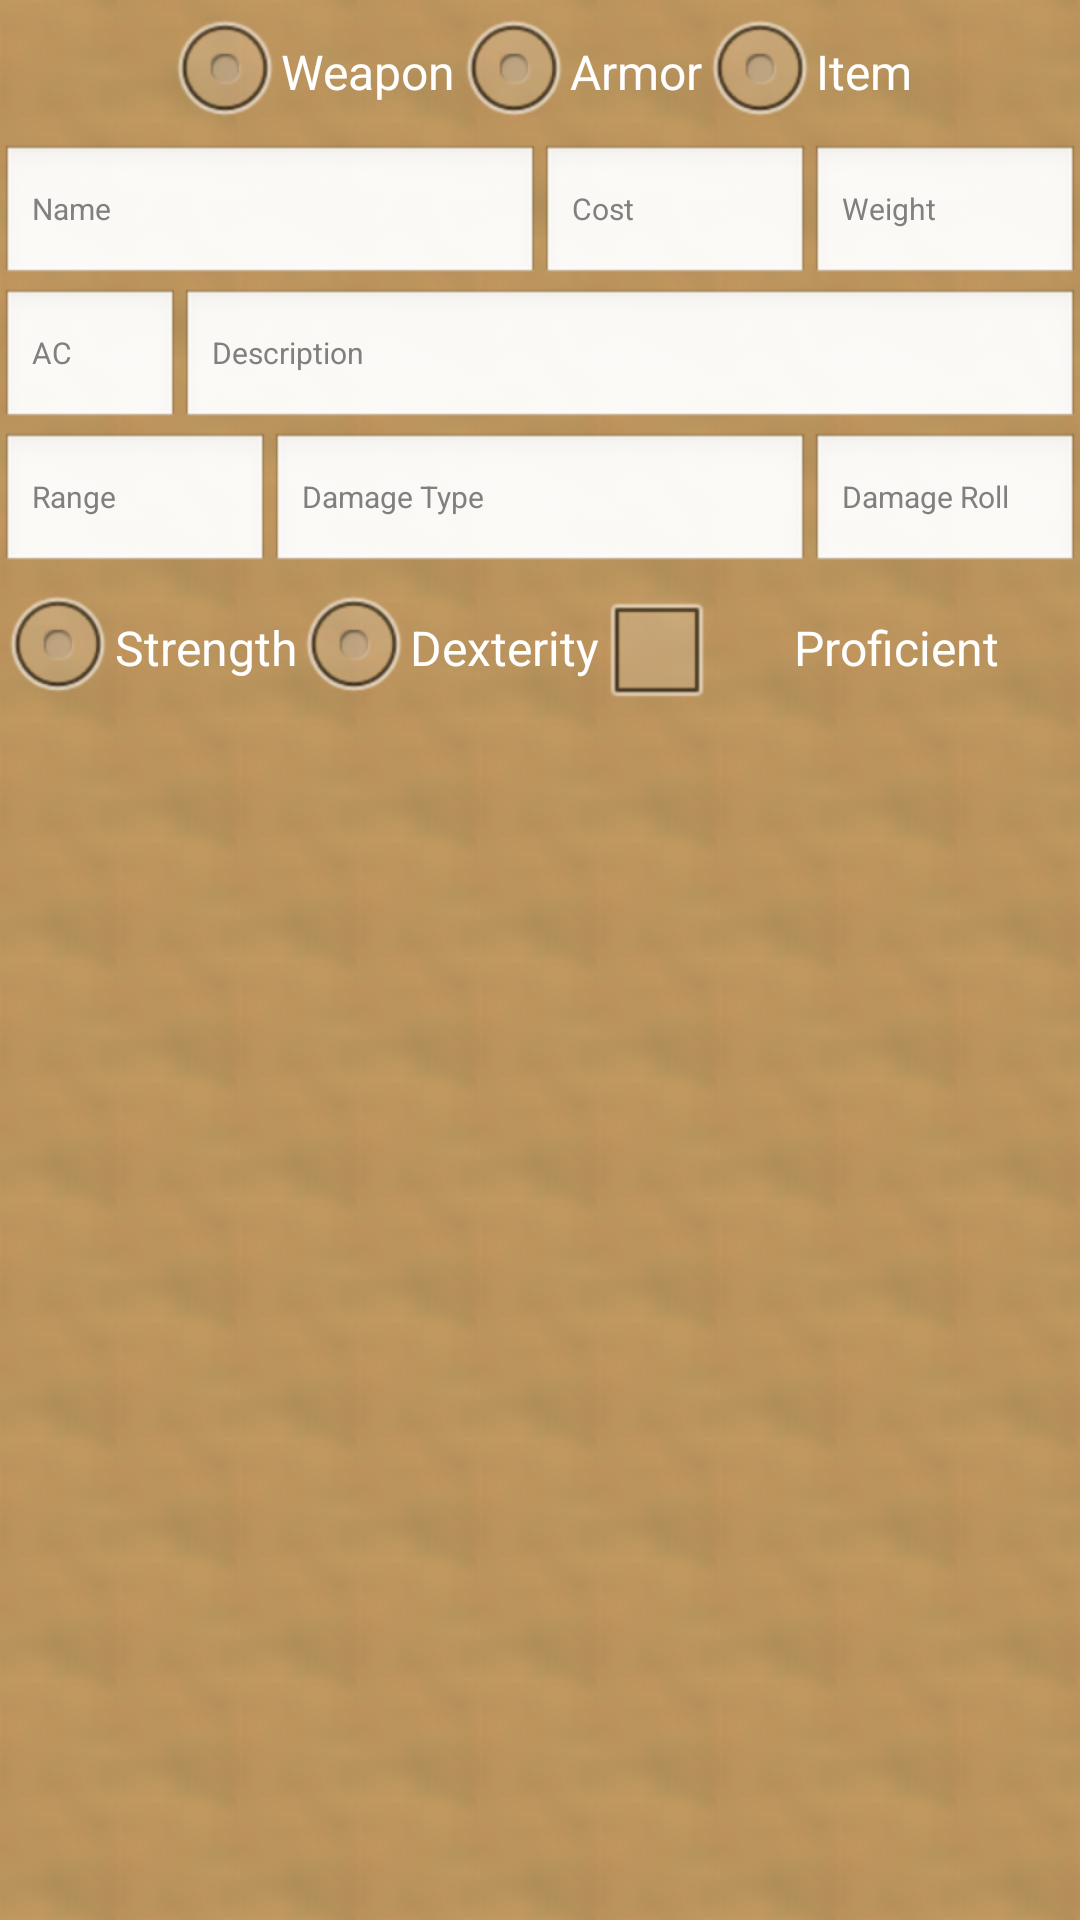

Write the Android layout XML for this screen, with the resource values it uses.
<!-- AndroidManifest.xml: application theme parchment -->
<!-- res/layout/add_inventory_item.xml -->
<?xml version="1.0" encoding="utf-8"?>
<LinearLayout
    xmlns:android="http://schemas.android.com/apk/res/android"
    android:orientation="vertical"
    android:layout_width="match_parent"
    android:layout_height="match_parent"
    android:id="@+id/add_a_weapon_linear_layout">

    <RadioGroup
        android:layout_width="wrap_content"
        android:layout_height="wrap_content"
        android:id="@+id/add_item_radio_group"
        android:orientation="horizontal"
        android:layout_gravity="center">
        <RadioButton
            android:layout_width="wrap_content"
            android:layout_height="wrap_content"
            android:text="@string/item_add_weapon"
            android:textColor="#ffffff"
            android:id="@+id/radio_group_weapon"/>
        <RadioButton
            android:layout_width="wrap_content"
            android:layout_height="wrap_content"
            android:text="@string/item_add_armor"
            android:textColor="#ffffff"
            android:id="@+id/radio_group_armor"/>
        <RadioButton
            android:layout_width="wrap_content"
            android:layout_height="wrap_content"
            android:text="@string/item_add_item"
            android:textColor="#ffffff"
            android:id="@+id/radio_group_item"/>
    </RadioGroup>

    <LinearLayout
        android:layout_width="fill_parent"
        android:layout_height="wrap_content"
        android:orientation="horizontal">
        
        <EditText
            android:layout_width="0dp"
            android:layout_height="wrap_content"
            android:layout_weight="2"
            android:hint="@string/item_name_hint"
            android:textSize="10sp"
            android:id="@+id/item_name"/>
        
        <EditText
            android:layout_width="0dp"
            android:layout_height="wrap_content"
            android:layout_weight="1"
            android:hint="@string/item_cost"
            android:textSize="10sp"
            android:id="@+id/item_cost"/>
        
        <EditText
            android:layout_width="0dp"
            android:layout_height="wrap_content"
            android:layout_weight="1"
            android:hint="@string/item_weight"
            android:textSize="10sp"
            android:id="@+id/item_weight"/>
    </LinearLayout>
    
    <LinearLayout
        android:layout_width="fill_parent"
        android:layout_height="wrap_content"
        android:orientation="horizontal">
        
        <EditText
            android:layout_width="0dp"
            android:layout_height="wrap_content"
            android:layout_weight="1"
            android:hint="@string/item_ac"
            android:textSize="10sp"
            android:id="@+id/item_ac"
            android:inputType="number"/>
        
        <EditText
            android:layout_width="0dp"
            android:layout_height="wrap_content"
            android:layout_weight="5"
            android:hint="@string/item_description_hint"
            android:textSize="10sp"
            android:id="@+id/item_description"/>
    </LinearLayout>
    <LinearLayout
        android:layout_width="fill_parent"
        android:layout_height="wrap_content"
        android:orientation="vertical"
        android:id="@+id/item_weapon_data">
        <LinearLayout
            android:layout_width="fill_parent"
            android:layout_height="wrap_content"
            android:orientation="horizontal">
        
        <EditText
            android:layout_width="0dp"
            android:layout_height="wrap_content"
            android:layout_weight="1"
            android:hint="@string/item_range"
            android:textSize="10sp"
            android:id="@+id/item_range"/>
        
        <EditText
            android:layout_width="0dp"
            android:layout_height="wrap_content"
            android:layout_weight="2"
            android:hint="@string/item_damage_type"
            android:textSize="10sp"
            android:id="@+id/item_type"/>
        
        <EditText
            android:layout_width="0dp"
            android:layout_height="wrap_content"
            android:layout_weight="1"
            android:hint="@string/item_damage_roll"
            android:textSize="10sp"
            android:id="@+id/item_roll"/>
        </LinearLayout>
        <LinearLayout
            android:layout_width="fill_parent"
            android:layout_height="wrap_content"
            android:orientation="horizontal"
            android:gravity="center">
            <RadioGroup
                android:layout_width="wrap_content"
                android:layout_height="wrap_content"
                android:orientation="horizontal">
                <RadioButton
                    android:layout_width="0dp"
                    android:layout_height="wrap_content"
                    android:layout_weight="1"
                    android:text="@string/item_add_strength"
                    android:textColor="#ffffff"
                    android:gravity="center"
                    android:id="@+id/item_radio_strength"/>
                <RadioButton
                    android:layout_width="0dp"
                    android:layout_height="wrap_content"
                    android:layout_weight="1"
                    android:text="@string/item_add_dexterity"
                    android:textColor="#ffffff"
                    android:gravity="center"
                    android:id="@+id/item_radio_dexterity"/>
            </RadioGroup>
            <CheckBox
                android:layout_width="0dp"
                android:layout_height="wrap_content"
                android:layout_weight="1"
                android:text="@string/item_add_proficient"
                android:textColor="#ffffff"
                android:gravity="center"
                android:id="@+id/item_proficient"/>
        </LinearLayout>
    </LinearLayout>
</LinearLayout>
<!-- resources referenced by this layout -->
<resources>
  <string name="item_ac">AC</string>
  <string name="item_add_armor">Armor</string>
  <string name="item_add_dexterity">Dexterity</string>
  <string name="item_add_item">Item</string>
  <string name="item_add_proficient">Proficient</string>
  <string name="item_add_strength">Strength</string>
  <string name="item_add_weapon">Weapon</string>
  <string name="item_cost">Cost</string>
  <string name="item_damage_roll">Damage Roll</string>
  <string name="item_damage_type">Damage Type</string>
  <string name="item_description_hint">Description</string>
  <string name="item_name_hint">Name</string>
  <string name="item_range">Range</string>
  <string name="item_weight">Weight</string>
  <style name="parchment" parent="android:Theme.Light.NoTitleBar.Fullscreen">
          <item name="custom_primary">@drawable/backrepeat</item>
          <item name="custom_primary_dark">@drawable/backrepeat</item>
          <item name="custom_primary_light">@drawable/backrepeat</item>
          <item name="custom_primary_text">@color/cs4primary_text</item>
          <item name="custom_secondary_text">@color/cs4secondary_text</item>
          <item name="custom_icons">@color/cs4icons</item>
          <item name="custom_divider">#66994C00</item>
          <item name="custom_white">@color/white</item>
          <item name="android:windowBackground">@drawable/backrepeat</item>
  
      </style>
  <!-- drawable backrepeat (drawable) -->
  <bitmap
      xmlns:android="http://schemas.android.com/apk/res/android"
      android:src="@drawable/fuzzy_tile"
      android:tileMode="repeat"
      android:dither="true" />
  <color name="cs4primary_text">#212121</color>
  <color name="cs4secondary_text">#727272</color>
  <color name="cs4icons">#212121</color>
  <color name="white">#ffffff</color>
  <!-- drawable fuzzy_tile: png bitmap (drawable, 4763 bytes) -->
</resources>
